Run: headless pygame with SDL's dummy video driver; simulated clock (each Clock.tick advances the game by its frame time, no real sleeping); random seed 0; keys injected as events and as key.get_pressed() state; no mouse input.
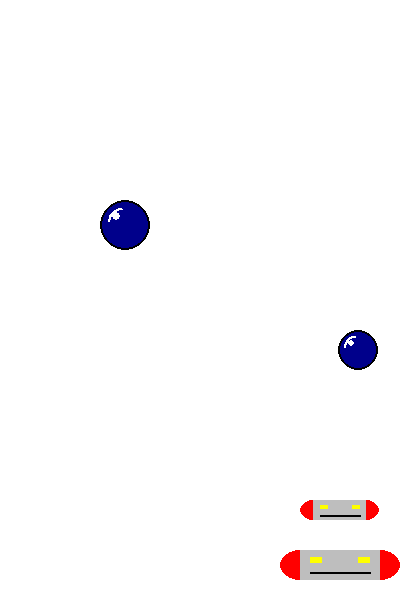
Frame 1 of 4 · flips 1–60 · no input
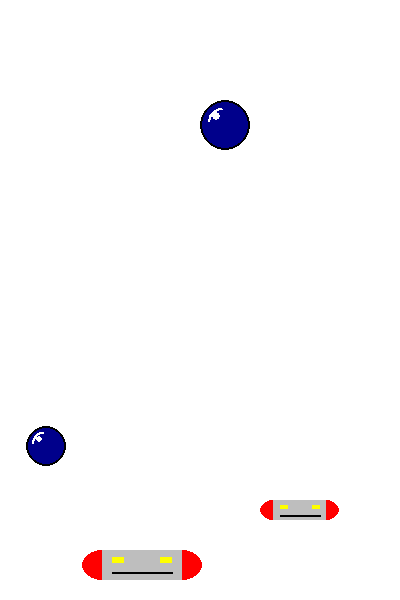
Frame 2 of 4 · flips 61–180 · tapped SPACE, RETURN · held RIGHT (→), D
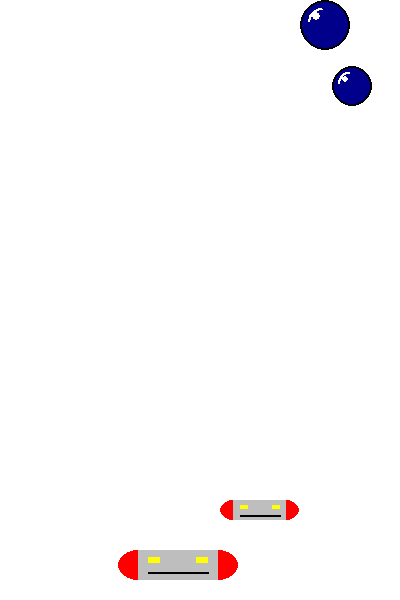
Frame 3 of 4 · flips 181–300 · held DOWN (↓), S
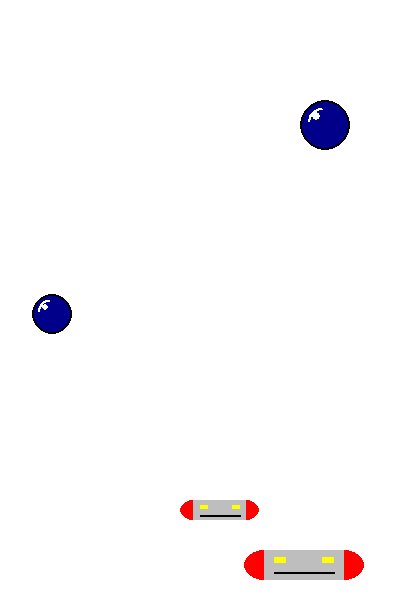
Frame 4 of 4 · flips 301–420 · held LEFT (←), A, UP (↑), W

The pygame program that drew these frames:

"""
Exemple d'animation d'entités : exemple de super-classe EntiteAnimee
"""
import pygame
from pygame import Color

class EntiteAnimee :
    """ Un objet représente une entité qui est animée dans une fenêtre Pygame

    L'entité est inscrite dans le rectangle englobant défini par r. Il se déplace en diagonale selon la vitesse v.
        r : pygame.Rect       Le rectangle englobant
        v : [int,int]         Vitesse de déplacement selon les deux axes x et y
    """

    @staticmethod
    def set_fenetre(fenetre):
        """ Fixer la variable de classe f qui représente la fenetre graphique

            fenetre : pygame.Surface
        """
        EntiteAnimee.f = fenetre

    def __init__(self,rectangle,vitesse):
        self.r = rectangle
        self.v = vitesse

    def deplacer(self):
        """ Déplacer selon self.v en diagonale en rebondissant sur les bords de la fenetre"""
        if self.r.x+self.v[0] > EntiteAnimee.f.get_width()-self.r.width or self.r.x+self.v[0] < 0 :
            self.v[0] = -self.v[0] # Inverser la direction en x
        self.r.x = self.r.x+self.v[0]
        if self.r.y+self.v[1] > EntiteAnimee.f.get_height()-self.r.height or self.r.y+self.v[1] < 0 :
            self.v[1] = -self.v[1] # Inverser la direction en y
        self.r.y = self.r.y+self.v[1]

class RaquetteAnimee(EntiteAnimee) :
    """ Un objet représente une raquette qui est animée dans une fenêtre Pygame
        Sous-classe de EntiteAnimee
    """

    def dessiner(self):
        """ Dessiner une raquette.

        La raquette est inscrite dans le rectangle englobant défini par la variable d'objet r dans une fenetre de Pygame
        """

        pygame.draw.ellipse(RaquetteAnimee.f, Color('red'), ((self.r.x,self.r.y),(self.r.width/3,self.r.height))) # L'embout gauche
        pygame.draw.ellipse(RaquetteAnimee.f, Color('red'), ((self.r.x+self.r.width*2/3,self.r.y),(self.r.width/3,self.r.height))) # L'embout droit
        pygame.draw.rect(RaquetteAnimee.f, Color('gray'), ((self.r.x+self.r.width/6,self.r.y),(self.r.width*2/3,self.r.height))) # Le corps
        pygame.draw.rect(RaquetteAnimee.f, Color('yellow'), ((self.r.x+self.r.width/4,self.r.y+self.r.height/4),(self.r.width/10,self.r.height/5))) # Le voyant gauche
        pygame.draw.rect(RaquetteAnimee.f, Color('yellow'), ((self.r.x+self.r.width*3/4-self.r.width/10,self.r.y+self.r.height/4),(self.r.width/10,self.r.height/5))) # Le voyant droit
        pygame.draw.line(RaquetteAnimee.f, Color('black'), (self.r.x+self.r.width/4,self.r.y+self.r.height*3/4),(self.r.x+self.r.width*3/4,self.r.y+self.r.height*3/4), 2) # La bande


class BalleAnimee(EntiteAnimee) :
    """ Un objet représente une raquette qui est animée dans une fenêtre Pygame
        Sous-classe de EntiteAnimee
    """

    def dessiner(self):
        """ Dessiner une balle.

        La balle est inscrite dans le rectangle englobant défini par la variable d'objet r dans une fenetre de Pygame
        """

        pygame.draw.ellipse(BalleAnimee.f, Color('darkblue'), self.r) # La balle
        pygame.draw.ellipse(BalleAnimee.f, Color('white'), ((self.r.x+self.r.width/4,self.r.y+self.r.height/4),(self.r.width/6,self.r.height/6))) # Le reflet
        pygame.draw.arc(BalleAnimee.f, Color('white'), ((self.r.x+self.r.width/6,self.r.y+self.r.height/6),(self.r.width*2/3,self.r.height*2/3)), 1.7, 3.0, 2) # L'éclat
        pygame.draw.ellipse(BalleAnimee.f, Color('black'), self.r, 2) # Le contour

pygame.init() # Initialiser les modules de Pygame
LARGEUR_FENETRE = 400
HAUTEUR_FENETRE = 600
fenetre = pygame.display.set_mode((LARGEUR_FENETRE, HAUTEUR_FENETRE)) # Ouvrir la fenêtre
EntiteAnimee.set_fenetre(fenetre)
pygame.display.set_caption("Exemple des raquettes et des balles animées en diagonale avec super-classe EntiteAnimee") # Définir le titre dans le haut de la fenêtre

horloge = pygame.time.Clock() # Pour contrôler la fréquence des scènes

# Création de deux RaquetteAnimee et deux BalleAnimee
raquette1 = RaquetteAnimee(pygame.Rect((0,500),(80,20)),[5,0])
raquette2 = RaquetteAnimee(pygame.Rect((100,550),(120,30)),[3,0])
balle1 = BalleAnimee(pygame.Rect((200,150),(40,40)),[3,3])
balle2 = BalleAnimee(pygame.Rect((300,300),(50,50)),[5,10])

# Boucle d'animation
fin = False
while not fin :
    event = pygame.event.poll() # Chercher le prochain évènement à traiter
    if event.type == pygame.QUIT:  # Utilisateur a cliqué sur la fermeture de fenêtre ?
        fin = True  # Fin de la boucle du jeu
    else :
        raquette1.deplacer()
        raquette2.deplacer()
        balle1.deplacer()
        balle2.deplacer()

        fenetre.fill(Color('white')) # Dessiner le fond de la surface de dessin
        raquette1.dessiner()
        raquette2.dessiner()
        balle1.dessiner()
        balle2.dessiner()

        pygame.display.flip() # Mettre à jour la fenêtre graphique

        horloge.tick(60) # Pour animer avec 60 images par seconde

pygame.quit() # Terminer pygame
